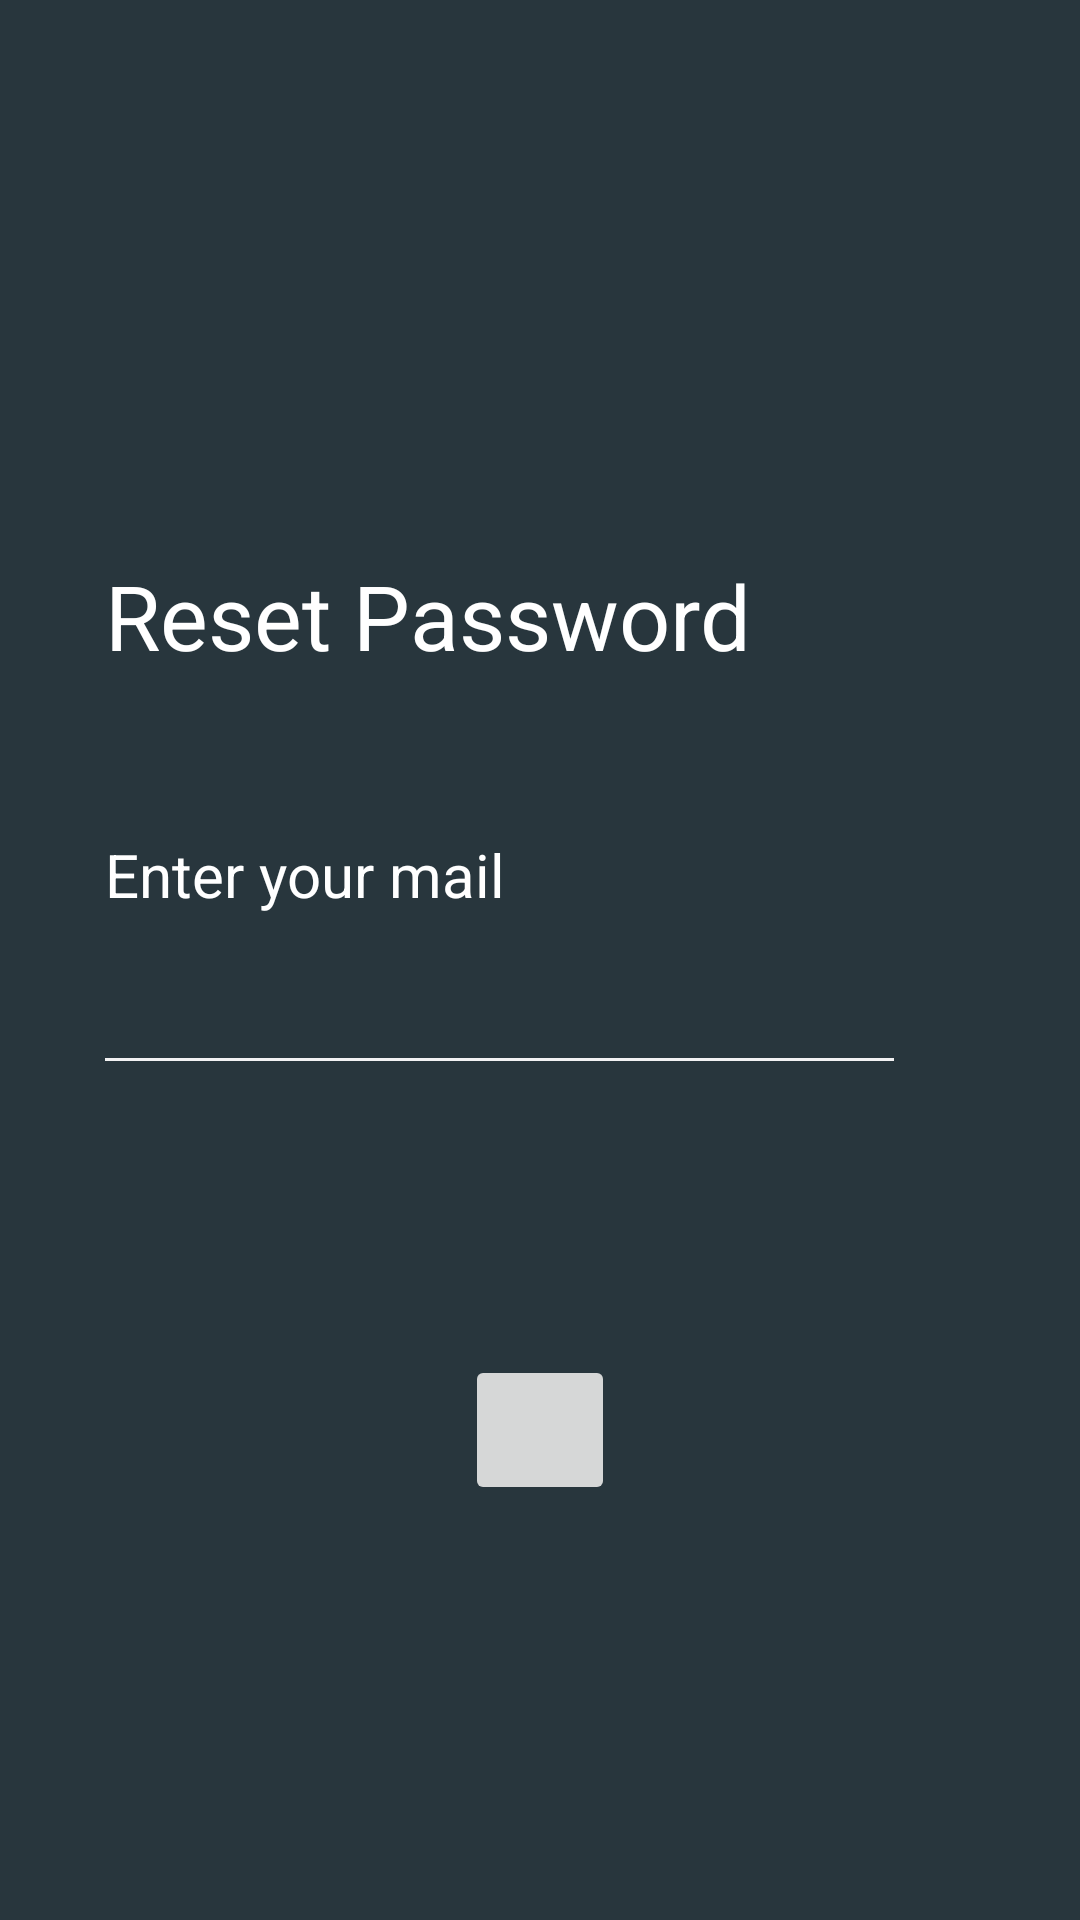

Produce the Android XML layout that renders to this screen, including the resource entries it uses.
<!-- AndroidManifest.xml: application theme Theme.AlphaShiftManagement -->
<!-- res/layout/activity_new_forgot_password.xml -->
<?xml version="1.0" encoding="utf-8"?>
<LinearLayout xmlns:android="http://schemas.android.com/apk/res/android"
    xmlns:app="http://schemas.android.com/apk/res-auto"
    xmlns:tools="http://schemas.android.com/tools"
    android:layout_width="match_parent"
    android:layout_height="match_parent"
    android:background="#28363D"
    android:orientation="vertical"
    tools:context=".view.NewForgotPasswordActivity">


    <LinearLayout
        android:layout_width="match_parent"
        android:layout_height="match_parent"
        android:orientation="vertical">


        <FrameLayout
            android:layout_width="match_parent"
            android:layout_height="match_parent">


            <ImageView
                android:id="@+id/Security"
                android:layout_width="90dp"
                android:layout_height="150dp"
                android:layout_gravity="center|top"
                android:src="@drawable/security" />


            <LinearLayout
                android:layout_width="match_parent"
                android:layout_height="match_parent"
                android:layout_gravity="center"
                android:layout_marginLeft="35dp"
                android:layout_marginRight="35dp"
                android:layout_marginBottom="60dp"
                android:orientation="vertical"
                android:paddingTop="215dp">

                <TextView
                    android:layout_width="wrap_content"
                    android:layout_height="wrap_content"
                    android:layout_gravity="left"
                    android:gravity="left"
                    android:text="Reset Password"
                    android:textColor="@android:color/white"
                    android:textSize="30dp" />


                <TextView
                    android:layout_width="wrap_content"
                    android:layout_height="wrap_content"
                    android:layout_gravity="left"
                    android:layout_marginTop="52.7dp"
                    android:text="Enter your mail"
                    android:textColor="@android:color/white"
                    android:textSize="20sp" />


                <EditText
                    android:id="@+id/text_user_email"
                    android:layout_width="match_parent"
                    android:layout_height="wrap_content"
                    android:layout_gravity="left"
                    android:layout_marginTop="18dp"
                    android:background="@android:color/transparent"
                    android:inputType="textEmailAddress"
                    android:maxLines="1"
                    android:textColor="#FFFFFF"
                    android:textColorHint="#FFFFFF"
                    android:textSize="17sp" />

                <View
                    android:layout_width="263dp"
                    android:layout_height="1dp"
                    android:layout_gravity="left"
                    android:layout_marginTop="7dp"
                    android:background="#f2f2f3" />




                <LinearLayout
                    android:layout_width="match_parent"
                    android:layout_height="wrap_content"
                    android:layout_marginTop="18dp"
                    android:orientation="horizontal">



                </LinearLayout>




                <ImageButton
                    android:id="@+id/btn_ResetPassword"
                    android:layout_width="50dp"
                    android:layout_height="50dp"
                    android:layout_marginTop="80dp"
                    android:layout_gravity="bottom|center"
                    android:layout_marginBottom="22dp"
                    android:clickable="true"
                    android:src="@drawable/common_google_signin_btn_text_light_focused" />



            </LinearLayout>

            <ProgressBar
                android:id="@+id/PB_progressBar"
                style="@style/Widget.AppCompat.ProgressBar.Horizontal"
                android:layout_width="match_parent"
                android:layout_height="wrap_content"
                android:layout_gravity="bottom"
                android:indeterminate="true"
                android:visibility="invisible" />

        </FrameLayout>


    </LinearLayout>
</LinearLayout>
<!-- resources referenced by this layout -->
<resources>
  <style name="Theme.AlphaShiftManagement" parent="Theme.MaterialComponents.DayNight.NoActionBar">
          
          <item name="colorPrimary">@color/teal_700</item>
          <item name="colorPrimaryVariant">@color/teal_700</item>
          <item name="colorOnPrimary">@color/teal_700</item>
          
          <item name="colorSecondary">@color/teal_200</item>
          <item name="colorSecondaryVariant">@color/teal_700</item>
          <item name="colorOnSecondary">@color/black</item>
          
          <item name="android:statusBarColor" tools:targetApi="l">?attr/colorPrimaryVariant</item>
          
      </style>
  <!-- not gathered from this repository: default colours our renderer supplied (Android Studio template values) -->
  <color name="teal_200">#FF03DAC5</color>
  <color name="teal_700">#FF018786</color>
  <color name="black">#FF000000</color>
</resources>
